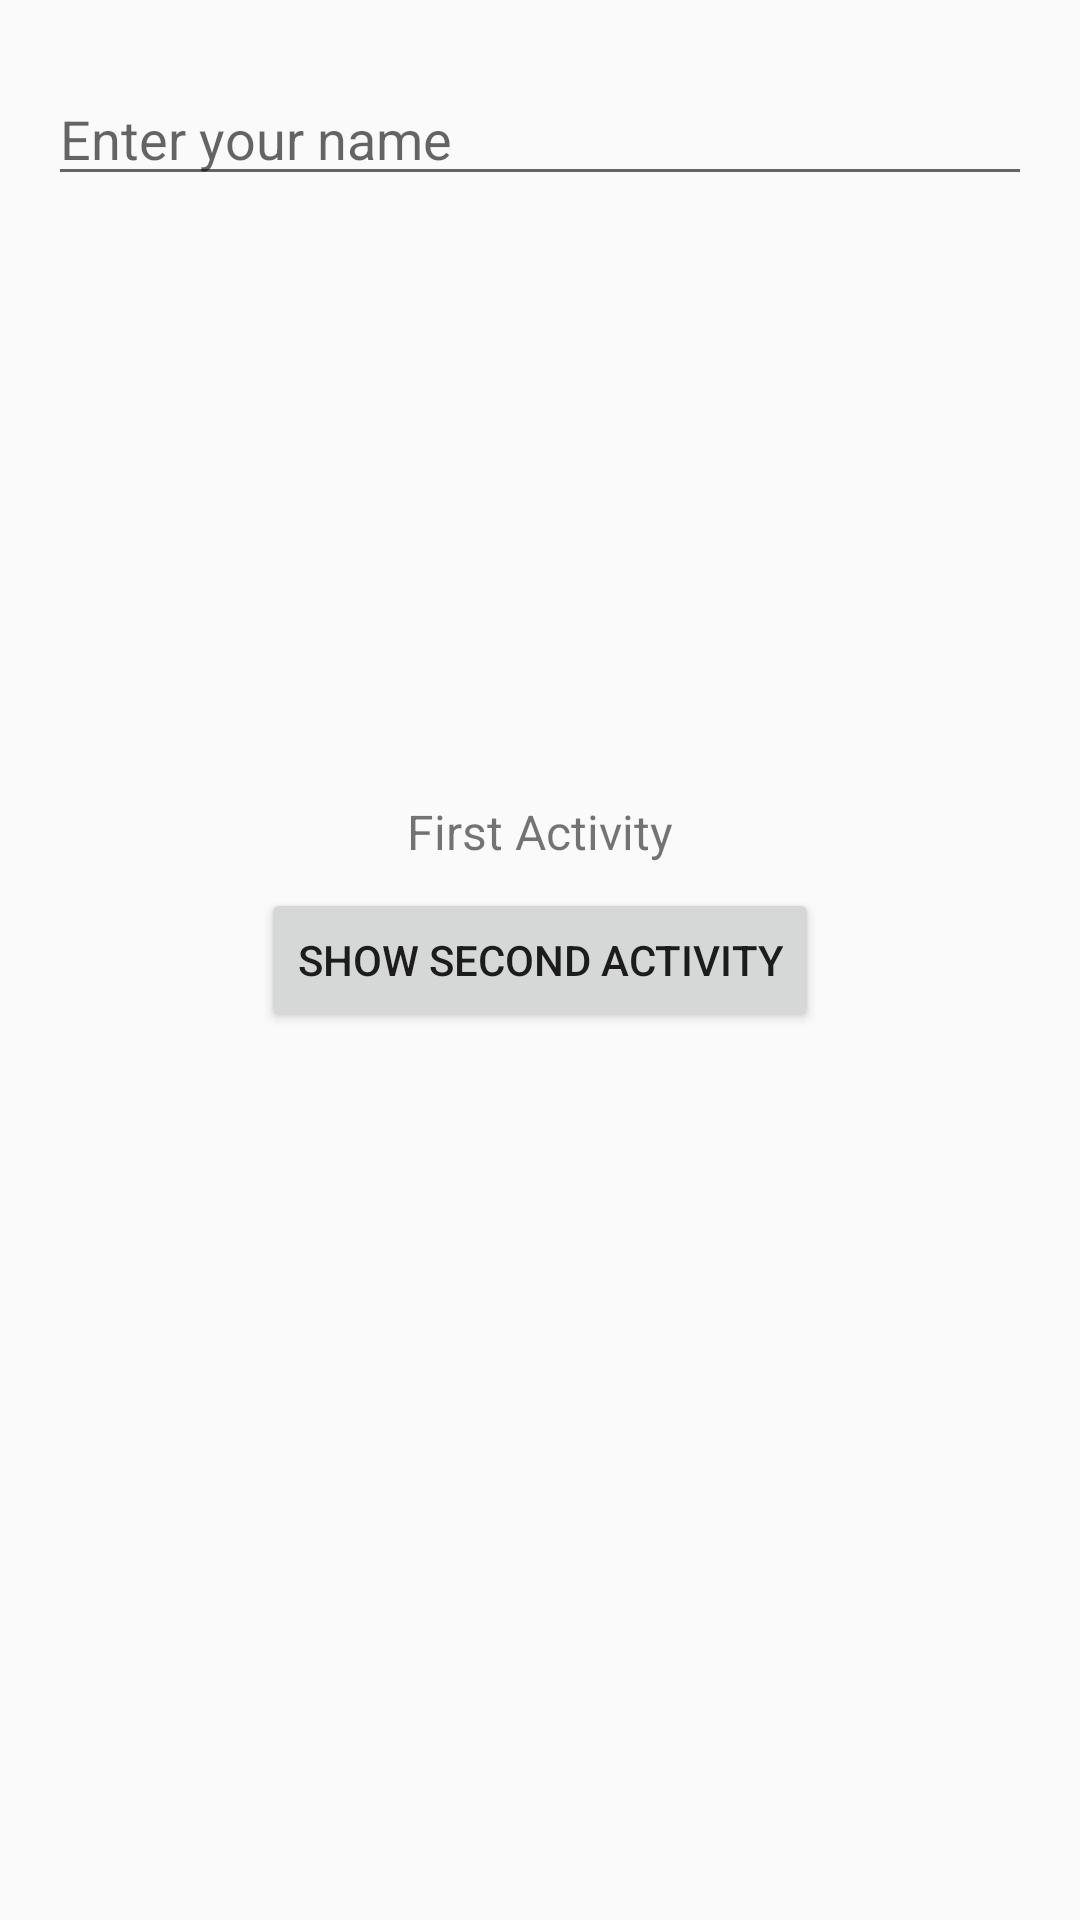

Android layout source for this screen:
<!-- AndroidManifest.xml: application theme Theme.AppCompat.Light.DarkActionBar -->
<!-- res/layout/activity_main.xml -->
<?xml version="1.0" encoding="utf-8"?>
<androidx.constraintlayout.widget.ConstraintLayout xmlns:android="http://schemas.android.com/apk/res/android"
    xmlns:app="http://schemas.android.com/apk/res-auto"
    xmlns:tools="http://schemas.android.com/tools"
    android:layout_width="match_parent"
    android:layout_height="match_parent"
    tools:context=".MainActivity">

    
    <EditText
        android:id="@+id/etData"
        android:layout_width="0dp"
        android:layout_height="wrap_content"
        android:hint="Enter your name"
        android:ems="10"
        android:inputType="textPersonName"
        android:layout_marginStart="16dp"
        android:layout_marginEnd="16dp"
        android:layout_marginTop="24dp"
        app:layout_constraintTop_toTopOf="parent"
        app:layout_constraintStart_toStartOf="parent"
        app:layout_constraintEnd_toEndOf="parent" />

    
    <TextView
        android:id="@+id/textViewBottom"
        android:layout_width="wrap_content"
        android:layout_height="wrap_content"
        android:text="First Activity"
        android:textSize="16sp"
        app:layout_constraintBottom_toTopOf="@id/btnClick"
        app:layout_constraintStart_toStartOf="parent"
        app:layout_constraintEnd_toEndOf="parent"
        android:layout_marginBottom="8dp" />

    
    <Button
        android:id="@+id/btnClick"
        android:layout_width="wrap_content"
        android:layout_height="wrap_content"
        android:text="Show Second Activity"
        app:layout_constraintTop_toTopOf="parent"
        app:layout_constraintBottom_toBottomOf="parent"
        app:layout_constraintStart_toStartOf="parent"
        app:layout_constraintEnd_toEndOf="parent" />

</androidx.constraintlayout.widget.ConstraintLayout>
<!-- resources referenced by this layout -->
<resources>

</resources>
